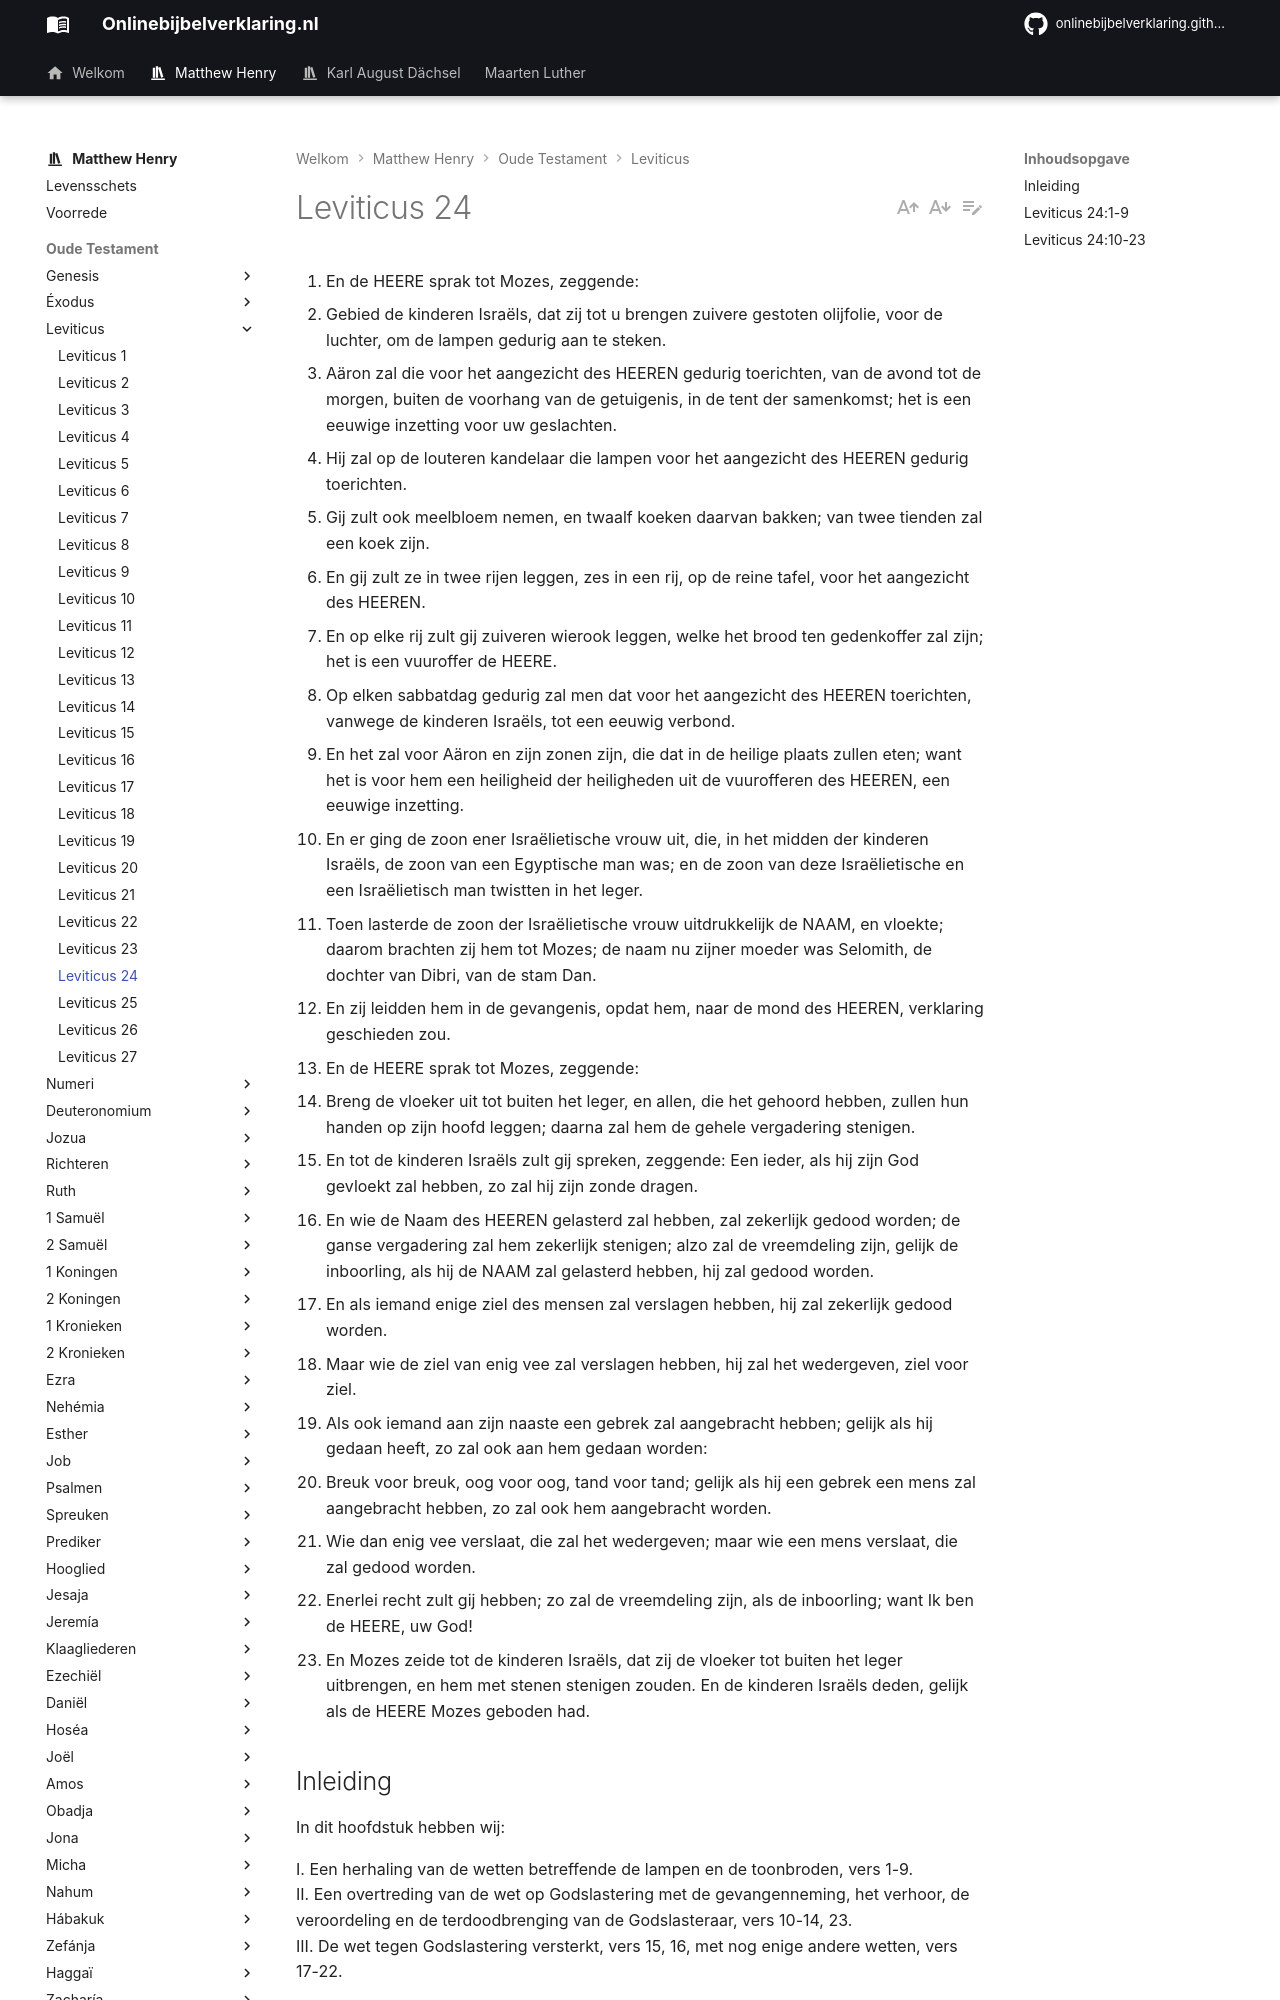

repository: onlinebijbelverklaring/onlinebijbelverklaring.github.io · page: matthewhenry/Leviticus/Leviticus24/index.html · generator: mkdocs

1. En de HEERE sprak tot Mozes, zeggende: 
2. Gebied de kinderen Israëls, dat zij tot u brengen zuivere gestoten olijfolie, voor de luchter, om de lampen gedurig aan te steken. 
3. Aäron zal die voor het aangezicht des HEEREN gedurig toerichten, van de avond tot de morgen, buiten de voorhang van de getuigenis, in de tent der samenkomst; het is een eeuwige inzetting voor uw geslachten. 
4. Hij zal op de louteren kandelaar die lampen voor het aangezicht des HEEREN gedurig toerichten. 
5. Gij zult ook meelbloem nemen, en twaalf koeken daarvan bakken; van twee tienden zal een koek zijn. 
6. En gij zult ze in twee rijen leggen, zes in een rij, op de reine tafel, voor het aangezicht des HEEREN. 
7. En op elke rij zult gij zuiveren wierook leggen, welke het brood ten gedenkoffer zal zijn; het is een vuuroffer de HEERE. 
8. Op elken sabbatdag gedurig zal men dat voor het aangezicht des HEEREN toerichten, vanwege de kinderen Israëls, tot een eeuwig verbond. 
9. En het zal voor Aäron en zijn zonen zijn, die dat in de heilige plaats zullen eten; want het is voor hem een heiligheid der heiligheden uit de vuurofferen des HEEREN, een eeuwige inzetting. 
10. En er ging de zoon ener Israëlietische vrouw uit, die, in het midden der kinderen Israëls, de zoon van een Egyptische man was; en de zoon van deze Israëlietische en een Israëlietisch man twistten in het leger. 
11. Toen lasterde de zoon der Israëlietische vrouw uitdrukkelijk de NAAM, en vloekte; daarom brachten zij hem tot Mozes; de naam nu zijner moeder was Selomith, de dochter van Dibri, van de stam Dan. 
12. En zij leidden hem in de gevangenis, opdat hem, naar de mond des HEEREN, verklaring geschieden zou. 
13. En de HEERE sprak tot Mozes, zeggende: 
14. Breng de vloeker uit tot buiten het leger, en allen, die het gehoord hebben, zullen hun handen op zijn hoofd leggen; daarna zal hem de gehele vergadering stenigen. 
15. En tot de kinderen Israëls zult gij spreken, zeggende: Een ieder, als hij zijn God gevloekt zal hebben, zo zal hij zijn zonde dragen. 
16. En wie de Naam des HEEREN gelasterd zal hebben, zal zekerlijk gedood worden; de ganse vergadering zal hem zekerlijk stenigen; alzo zal de vreemdeling zijn, gelijk de inboorling, als hij de NAAM zal gelasterd hebben, hij zal gedood worden. 
17. En als iemand enige ziel des mensen zal verslagen hebben, hij zal zekerlijk gedood worden. 
18. Maar wie de ziel van enig vee zal verslagen hebben, hij zal het wedergeven, ziel voor ziel. 
19. Als ook iemand aan zijn naaste een gebrek zal aangebracht hebben; gelijk als hij gedaan heeft, zo zal ook aan hem gedaan worden: 
20. Breuk voor breuk, oog voor oog, tand voor tand; gelijk als hij een gebrek een mens zal aangebracht hebben, zo zal ook hem aangebracht worden. 
21. Wie dan enig vee verslaat, die zal het wedergeven; maar wie een mens verslaat, die zal gedood worden. 
22. Enerlei recht zult gij hebben; zo zal de vreemdeling zijn, als de inboorling; want Ik ben de HEERE, uw God! 
23. En Mozes zeide tot de kinderen Israëls, dat zij de vloeker tot buiten het leger uitbrengen, en hem met stenen stenigen zouden. En de kinderen Israëls deden, gelijk als de HEERE Mozes geboden had. 

## Inleiding

In dit hoofdstuk hebben wij: 

I. Een herhaling van de wetten betreffende de lampen en de toonbroden, vers 1-9.  
II. Een overtreding van de wet op Godslastering met de gevangenneming, het verhoor, de veroordeling en de terdoodbrenging van de Godslasteraar, vers 10-14, 23.  
III. De wet tegen Godslastering versterkt, vers 15, 16, met nog enige andere wetten, vers 17-22.
